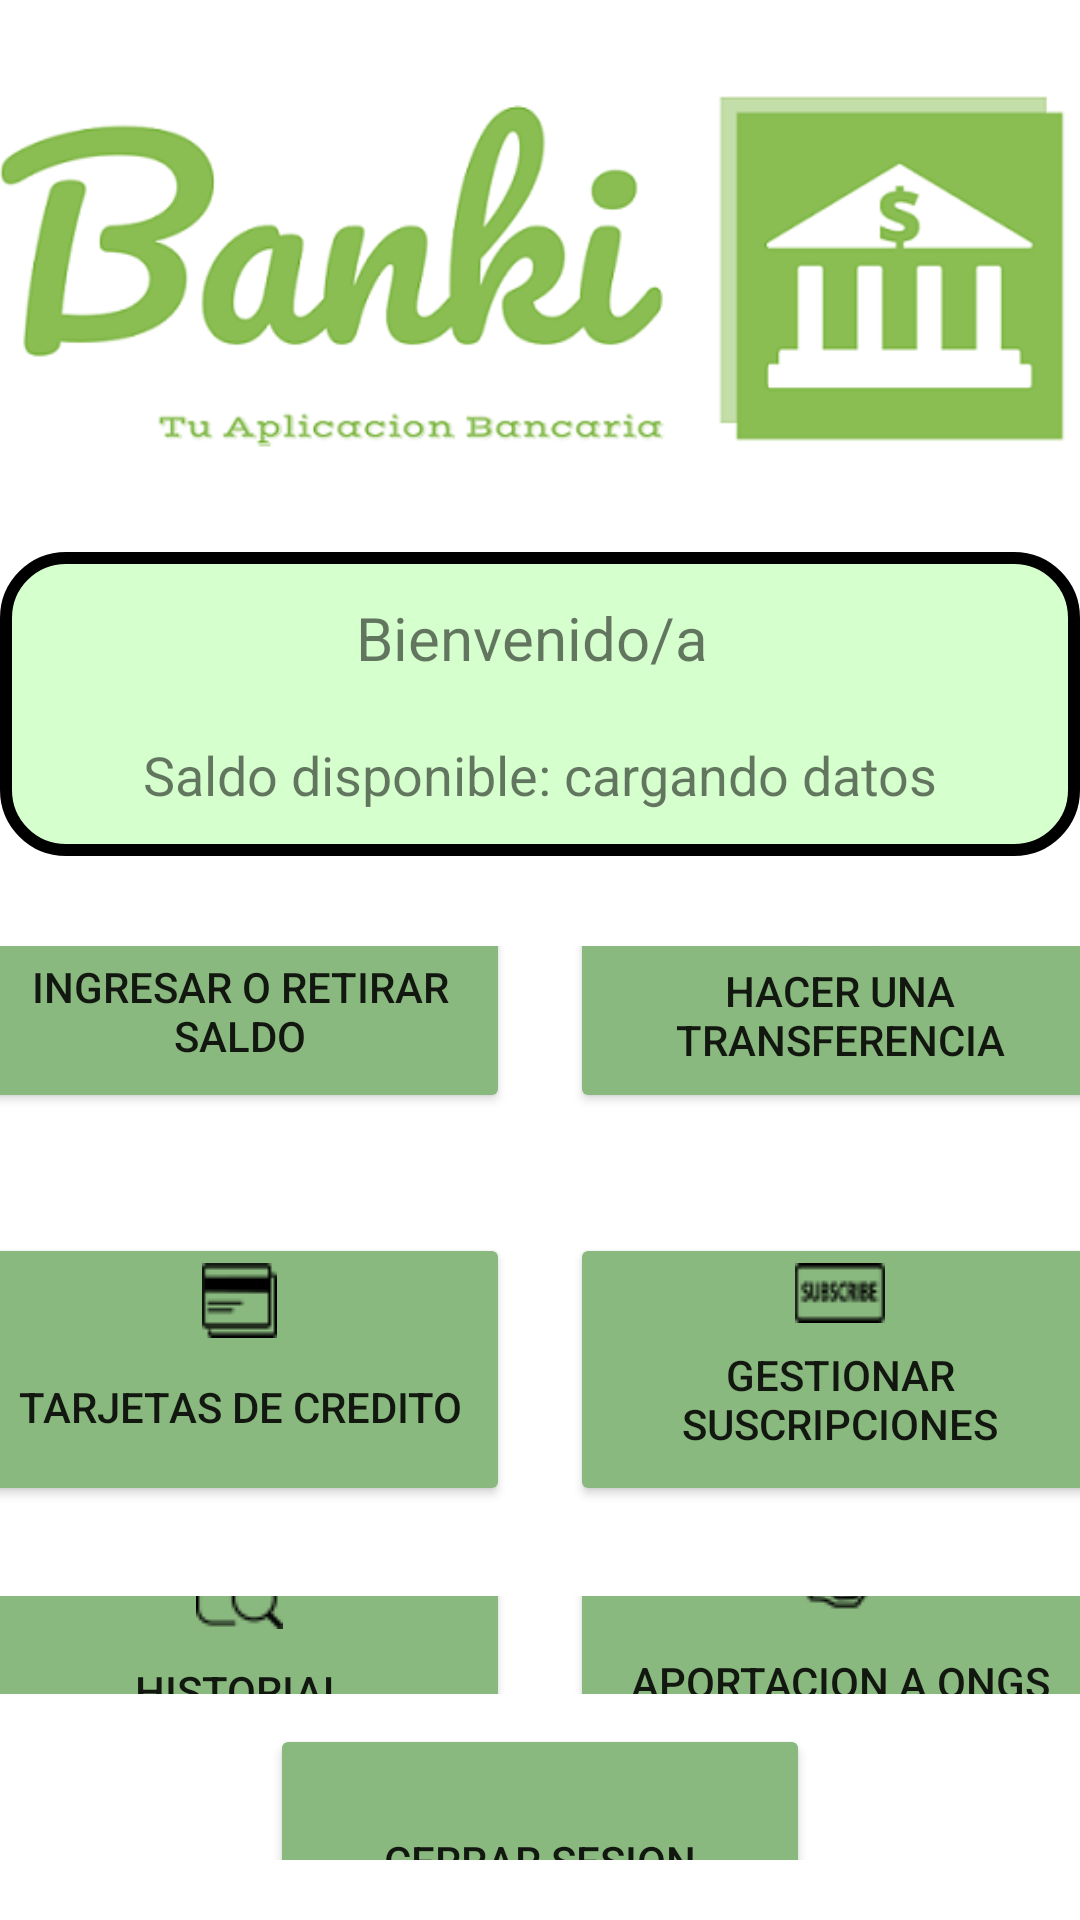

Here is an Android app screen rendered from its layout file. Give the layout XML and the strings, colors and styles it references.
<!-- AndroidManifest.xml: application theme Theme.ProyectoPPP_BrianAcostaBenitez -->
<!-- res/layout/activity_user_screen.xml -->
<?xml version="1.0" encoding="utf-8"?>
<LinearLayout xmlns:android="http://schemas.android.com/apk/res/android"
    xmlns:app="http://schemas.android.com/apk/res-auto"
    xmlns:tools="http://schemas.android.com/tools"
    android:layout_width="match_parent"
    android:layout_height="match_parent"
    android:background="@drawable/fondo"
    android:gravity="center"
    android:orientation="vertical"
    tools:context=".UserScreen">

    <ImageView
        android:layout_width="wrap_content"
        android:layout_height="wrap_content"
        android:gravity="center"
        app:srcCompat="@drawable/logo" />

    <LinearLayout
        android:layout_width="match_parent"
        android:layout_height="wrap_content"
        android:layout_marginBottom="30dp"
        android:background="@drawable/shape_pill_background_title"
        android:gravity="center"
        android:orientation="vertical">

        <LinearLayout
            android:layout_width="wrap_content"
            android:layout_height="wrap_content"
            android:layout_marginBottom="20dp"
            android:gravity="center"
            android:orientation="horizontal">

            <TextView
                android:id="@+id/Bienvenida"
                android:layout_width="wrap_content"
                android:layout_height="wrap_content"
                android:text="Bienvenido/a "
                android:textSize="20dp" />

            <TextView
                android:id="@+id/Nombrecompleto"
                android:layout_width="wrap_content"
                android:layout_height="wrap_content"
                android:text=""
                android:textSize="20dp" />
        </LinearLayout>

        <LinearLayout
            android:layout_width="wrap_content"
            android:layout_height="wrap_content"
            android:gravity="center"
            android:orientation="horizontal">

            <TextView
                android:id="@+id/tvSaldo"
                android:layout_width="wrap_content"
                android:layout_height="wrap_content"
                android:text="Saldo disponible: "
                android:textSize="18dp" />

            <TextView
                android:id="@+id/Saldo"
                android:layout_width="wrap_content"
                android:layout_height="wrap_content"
                android:text="cargando datos"
                android:textSize="18dp" />
        </LinearLayout>
    </LinearLayout>

    <LinearLayout
        android:layout_width="wrap_content"
        android:layout_height="wrap_content"
        android:layout_marginBottom="20dp"
        android:gravity="center"
        android:orientation="vertical">

        <LinearLayout
            android:layout_width="wrap_content"
            android:layout_height="wrap_content"
            android:layout_marginBottom="20dp"
            android:gravity="center"
            android:orientation="horizontal">

            <Button
                android:id="@+id/btIngresoRetiro"
                android:layout_width="180dp"
                android:layout_height="91dp"
                android:layout_margin="10dp"
                android:backgroundTint="#8ab97f"
                app:strokeColor="#36542f"
                app:strokeWidth="4dp"
                android:drawableTop="@drawable/ingresoretiro"
                android:text="Ingresar o retirar saldo" />

            <Button
                android:id="@+id/btTransferencia"
                android:layout_width="180dp"
                android:layout_height="91dp"
                android:layout_margin="10dp"
                android:backgroundTint="#8ab97f"
                app:strokeColor="#36542f"
                app:strokeWidth="4dp"
                android:drawableTop="@drawable/transferencia"
                android:text="Hacer una transferencia" />
        </LinearLayout>

        <LinearLayout
            android:layout_width="wrap_content"
            android:layout_height="wrap_content"
            android:layout_marginBottom="20dp"
            android:gravity="center"
            android:orientation="horizontal">

            <Button
                android:id="@+id/btTarjetas"
                android:layout_width="180dp"
                android:layout_height="91dp"
                android:layout_margin="10dp"
                android:backgroundTint="#8ab97f"
                app:strokeColor="#36542f"
                app:strokeWidth="4dp"
                android:drawableTop="@drawable/tarjetacredito"
                android:text="Tarjetas de credito" />

            <Button
                android:id="@+id/btSuscripciones"
                android:layout_width="180dp"
                android:layout_height="91dp"
                android:layout_margin="10dp"
                android:backgroundTint="#8ab97f"
                app:strokeColor="#36542f"
                app:strokeWidth="4dp"
                android:drawableTop="@drawable/suscripcion"
                android:text="Gestionar suscripciones" />
        </LinearLayout>

        <LinearLayout
            android:layout_width="wrap_content"
            android:layout_height="wrap_content"
            android:layout_marginBottom="10dp"
            android:gravity="center"
            android:orientation="horizontal">

            <Button
                android:id="@+id/btHistorial"
                android:layout_width="180dp"
                android:layout_height="91dp"
                android:layout_margin="10dp"
                android:backgroundTint="#8ab97f"
                app:strokeColor="#36542f"
                app:strokeWidth="4dp"
                android:drawableTop="@drawable/historial"
                android:text="Historial" />

            <Button
                android:id="@+id/btONG"
                android:layout_width="180dp"
                android:layout_height="91dp"
                android:layout_margin="10dp"
                android:backgroundTint="#8ab97f"
                app:strokeColor="#36542f"
                app:strokeWidth="4dp"
                android:drawableTop="@drawable/ong"
                android:text="Aportacion a ONGs" />
        </LinearLayout>

        <Button
            android:id="@+id/btvolver"
            android:layout_width="180dp"
            android:layout_height="91dp"
            android:backgroundTint="#8ab97f"
            app:strokeColor="#36542f"
            app:strokeWidth="4dp"
            android:text="Cerrar sesion" />
    </LinearLayout>

</LinearLayout>
<!-- resources referenced by this layout -->
<resources>
  <!-- drawable historial: png bitmap (drawable, 1036 bytes) -->
  <!-- drawable ingresoretiro: png bitmap (drawable, 1423 bytes) -->
  <!-- drawable logo: png bitmap (drawable, 39314 bytes) -->
  <!-- drawable ong: png bitmap (drawable, 681 bytes) -->
  <!-- drawable shape_pill_background_title (drawable) -->
  <?xml version="1.0" encoding="utf-8"?>
  <shape xmlns:android="http://schemas.android.com/apk/res/android"
      android:shape="rectangle">
      <corners
          android:radius="20dp"
      />
      <solid android:color="#d6ffce" />
      <stroke android:width="4dip" android:color="#000000"/>
      <padding
          android:bottom="15dp"
          android:left="25dp"
          android:right="25dp"
          android:top="15dp" />
  
      <size android:height="40dp" />
  </shape>
  <!-- drawable suscripcion: png bitmap (drawable, 596 bytes) -->
  <!-- drawable tarjetacredito: png bitmap (drawable, 513 bytes) -->
  <!-- drawable transferencia: png bitmap (drawable, 971 bytes) -->
  <style name="Theme.ProyectoPPP_BrianAcostaBenitez" parent="Theme.MaterialComponents.DayNight.NoActionBar">
          
          <item name="colorPrimary">@color/purple_500</item>
          <item name="colorPrimaryVariant">@color/purple_700</item>
          <item name="colorOnPrimary">@color/white</item>
          
          <item name="colorSecondary">@color/teal_200</item>
          <item name="colorSecondaryVariant">@color/teal_700</item>
          <item name="colorOnSecondary">@color/black</item>
          
          <item name="android:statusBarColor">?attr/colorPrimaryVariant</item>
          
      </style>
  <!-- not gathered from this repository: default colours our renderer supplied (Android Studio template values) -->
  <color name="purple_500">#FF6200EE</color>
  <color name="purple_700">#FF3700B3</color>
  <color name="teal_200">#FF03DAC5</color>
  <color name="teal_700">#FF018786</color>
  <color name="black">#FF000000</color>
  <color name="white">#FFFFFFFF</color>
</resources>
